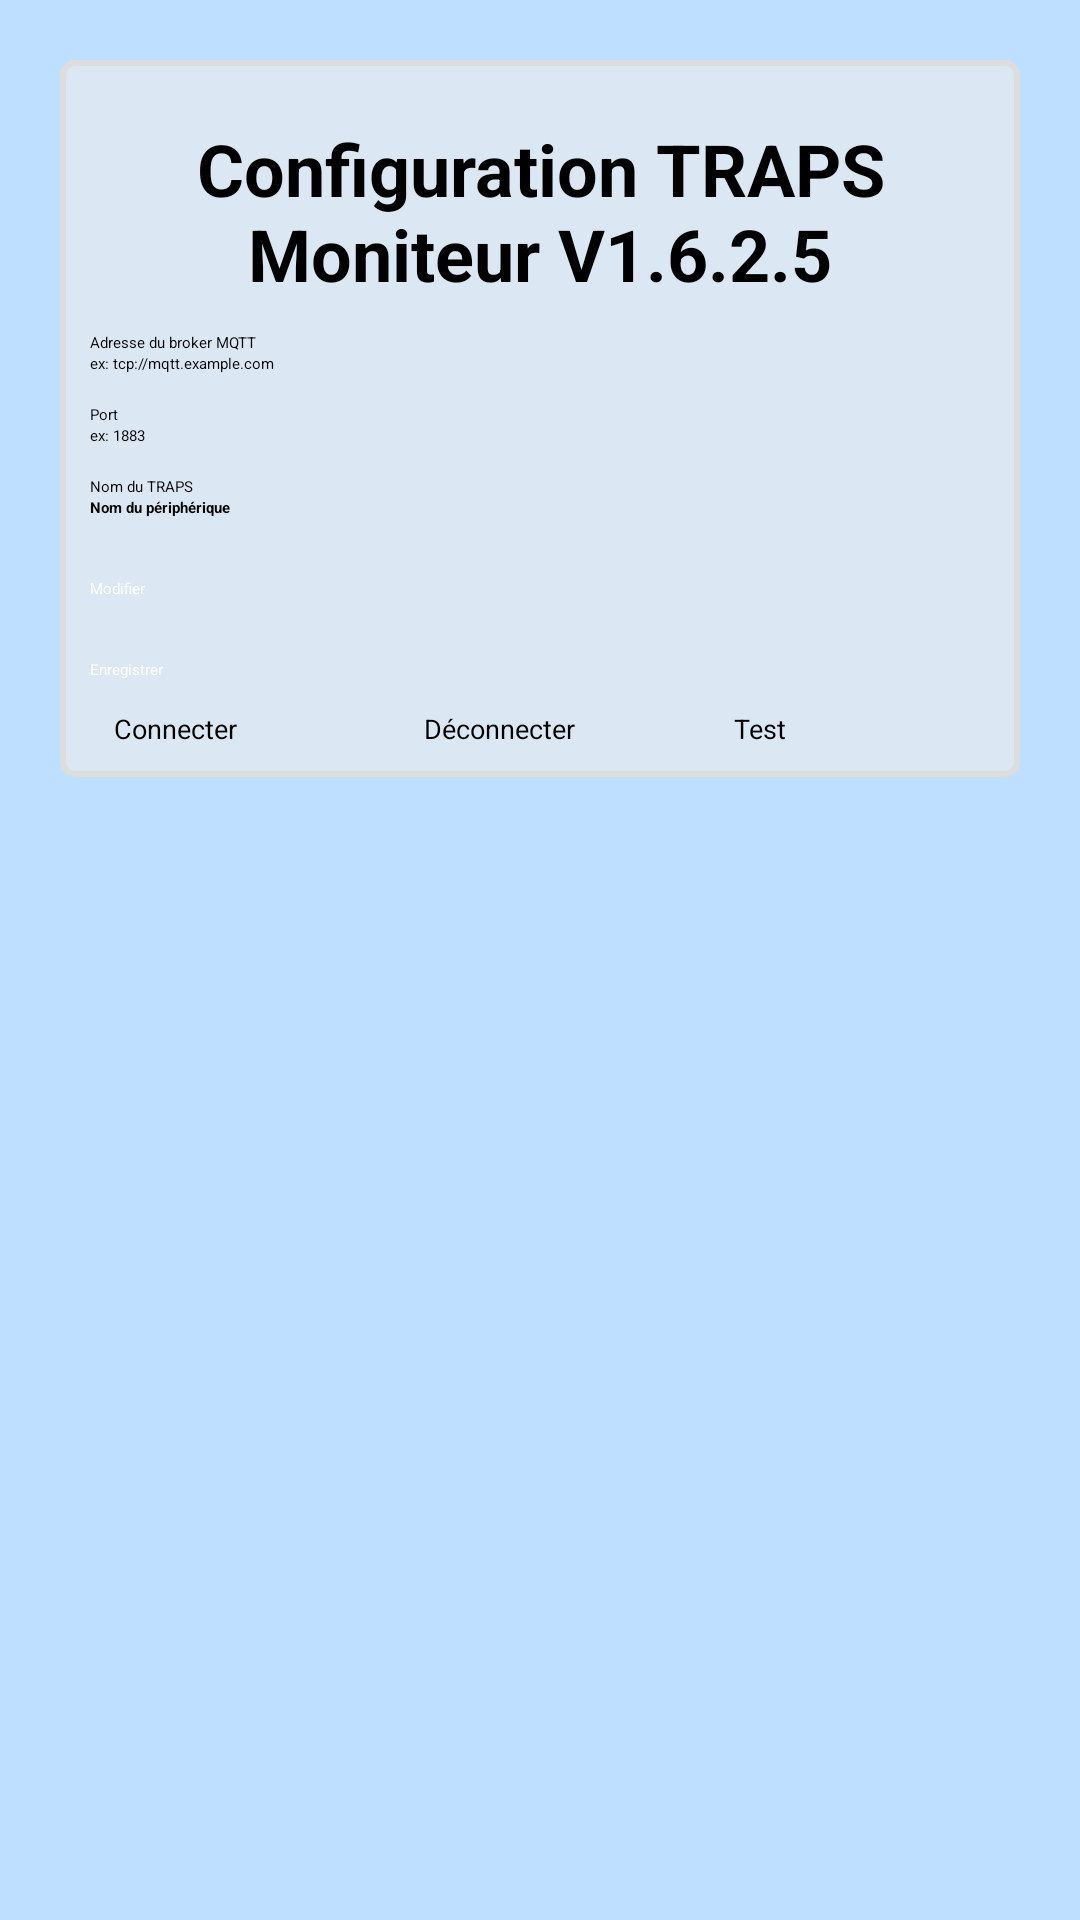

Write the Android layout XML for this screen, with the resource values it uses.
<!-- AndroidManifest.xml: application theme Theme.TestTraps -->
<!-- res/layout/activity_main.xml -->
<LinearLayout xmlns:android="http://schemas.android.com/apk/res/android"
    xmlns:app="http://schemas.android.com/apk/res-auto"
    android:layout_width="match_parent"
    android:layout_height="wrap_content"
    android:background="#BEDFFF"
    android:orientation="horizontal"
    android:padding="20dp">

    <ScrollView
        android:layout_width="match_parent"
        android:layout_height="wrap_content"
        android:fillViewport="false">

        <LinearLayout
            android:layout_width="match_parent"
            android:layout_height="wrap_content"
            android:background="@drawable/bordered_background"
            android:orientation="vertical"
            android:padding="10dp"
            android:visibility="visible">

            <TextView

                android:id="@+id/title"
                android:layout_width="match_parent"
                android:layout_height="wrap_content"
                android:layout_marginTop="10dp"
                android:layout_marginBottom="10dp"
                android:text="@string/first_page_title"
                android:textAlignment="center"
                android:textSize="24sp"
                android:textStyle="bold" />


            <TextView
                android:layout_width="wrap_content"
                android:layout_height="wrap_content"
                android:text="@string/server_host_label" />

            <EditText
                android:id="@+id/serverHost"
                android:layout_width="match_parent"
                android:layout_height="wrap_content"
                android:layout_marginBottom="10dp"
                android:hint="@string/server_host_hint"
                android:imeOptions="actionNext"
                android:singleLine="true" />

            <TextView
                android:layout_width="168dp"
                android:layout_height="wrap_content"
                android:text="@string/server_port_label" />

            <EditText
                android:id="@+id/serverPort"
                android:layout_width="match_parent"
                android:layout_height="wrap_content"
                android:layout_marginBottom="10dp"
                android:autofillHints=""
                android:hint="@string/server_port_hint"
                android:imeOptions="actionNext"
                android:inputType="number"
                android:singleLine="true" />

            <TextView
                android:layout_width="match_parent"
                android:layout_height="wrap_content"
                android:text="@string/device_name_label" />

            <EditText
                android:id="@+id/deviceName"
                android:layout_width="match_parent"
                android:layout_height="wrap_content"
                android:layout_marginBottom="10dp"
                android:autofillHints=""
                android:hint="@string/device_name_hint"
                android:imeOptions="actionNext"
                android:inputType="text"
                android:singleLine="true"
                android:textStyle="bold" />

            <androidx.appcompat.widget.SwitchCompat
                android:id="@+id/toogleNotifSound"
                android:layout_width="match_parent"
                android:layout_height="wrap_content"
                android:text="@string/toogle_notif_sound_text" />

            

            

            <Button
                android:id="@+id/modifyButton"
                style="@style/Widget.App.Button"
                android:layout_width="wrap_content"
                android:layout_height="wrap_content"
                android:layout_marginTop="10dp"
                android:layout_marginBottom="10dp"
                android:text="Modifier"
                app:backgroundTint="#FF9800" />

            <Button
                android:id="@+id/saveButton3"
                style="@style/Widget.App.Button"
                android:layout_width="349dp"
                android:layout_height="wrap_content"
                android:layout_marginTop="10dp"
                android:layout_marginBottom="10dp"
                android:text="@string/save_btn_text" />

            <LinearLayout
                android:layout_width="match_parent"
                android:layout_height="wrap_content"
                android:orientation="horizontal">

                <Button
                    android:id="@+id/connectButton"
                    style="@style/Widget.App.Button.Connect"
                    android:layout_width="30dp"
                    android:layout_height="wrap_content"
                    android:layout_weight="1"
                    android:text="@string/connect_btn_text"
                    android:visibility="visible" />

                <Button
                    android:id="@+id/disconnectButton"
                    style="@style/Widget.App.Button.Deconnect"
                    android:layout_width="30dp"
                    android:layout_height="wrap_content"
                    android:layout_weight="1"
                    android:text="@string/disconnect_btn_text" />

                <Button
                    android:id="@+id/testNotifButton"
                    style="@style/Widget.App.Button.Test"
                    android:layout_width="20dp"
                    android:layout_height="wrap_content"
                    android:layout_weight="1"
                    android:text="@string/test_notif_btn_text" />

            </LinearLayout>
        </LinearLayout>
    </ScrollView>


</LinearLayout>
<!-- resources referenced by this layout -->
<resources>
  <!-- drawable bordered_background (drawable) -->
  <?xml version="1.0" encoding="utf-8"?>
  <shape xmlns:android="http://schemas.android.com/apk/res/android">
      <solid android:color="#DBE7F3"/> 
      <corners android:radius="4dp"/> 
      <stroke
          android:width="2dp"
          android:color="#DDDDDD"/> 
      <padding
          android:left="10dp"
          android:top="10dp"
          android:right="10dp"
          android:bottom="10dp"/> 
  </shape>
  <string name="connect_btn_text">Connecter</string>
  <string name="device_name_hint">Nom du périphérique</string>
  <string name="device_name_label">Nom du TRAPS</string>
  <string name="disconnect_btn_text">Déconnecter</string>
  <string name="first_page_title">Configuration TRAPS Moniteur V1.6.2.5</string>
  <string name="save_btn_text">Enregistrer</string>
  <string name="server_host_hint">ex: tcp://mqtt.example.com</string>
  <string name="server_host_label">Adresse du broker MQTT</string>
  <string name="server_port_hint">ex: 1883</string>
  <string name="server_port_label">Port</string>
  <string name="test_notif_btn_text">Test</string>
  <string name="toogle_notif_sound_text">Activer le son des notifications</string>
  <style name="Widget.App.Button" parent="Widget.MaterialComponents.Button">
          <item name="backgroundTint">@color/primaryColor</item>
          <item name="cornerRadius">4dp</item>
          <item name="android:textColor">@color/white</item>
          
      </style>
  <style name="Widget.App.Button.Connect" parent="Widget.App.Button">
          
          <item name="android:paddingLeft">8dp</item>
          <item name="android:paddingRight">8dp</item>
          <item name="android:textSize">9sp</item> 
          <item name="cornerRadius">0dp</item>
          <item name="backgroundTint">@color/green</item>
  
      </style>
  <style name="Widget.App.Button.Deconnect" parent="Widget.App.Button">
          
          <item name="android:paddingLeft">8dp</item>
          <item name="android:paddingRight">8dp</item>
          <item name="android:textSize">9sp</item> 
          <item name="cornerRadius">0dp</item>
          <item name="backgroundTint">@color/red</item>
  
      </style>
  <style name="Widget.App.Button.Test" parent="Widget.App.Button">
          
          <item name="android:paddingLeft">8dp</item>
          <item name="android:paddingRight">8dp</item>
          <item name="android:textSize">9sp</item> 
          <item name="cornerRadius">0dp</item>
          <item name="backgroundTint">@color/black</item>
  
      </style>
  <color name="primaryColor">#FF6200EE</color>
  <color name="white">#FFFFFFFF</color>
  <color name="green">#155A28</color>
  <color name="red">#950000</color>
  <color name="black">#FF000000</color>
</resources>
